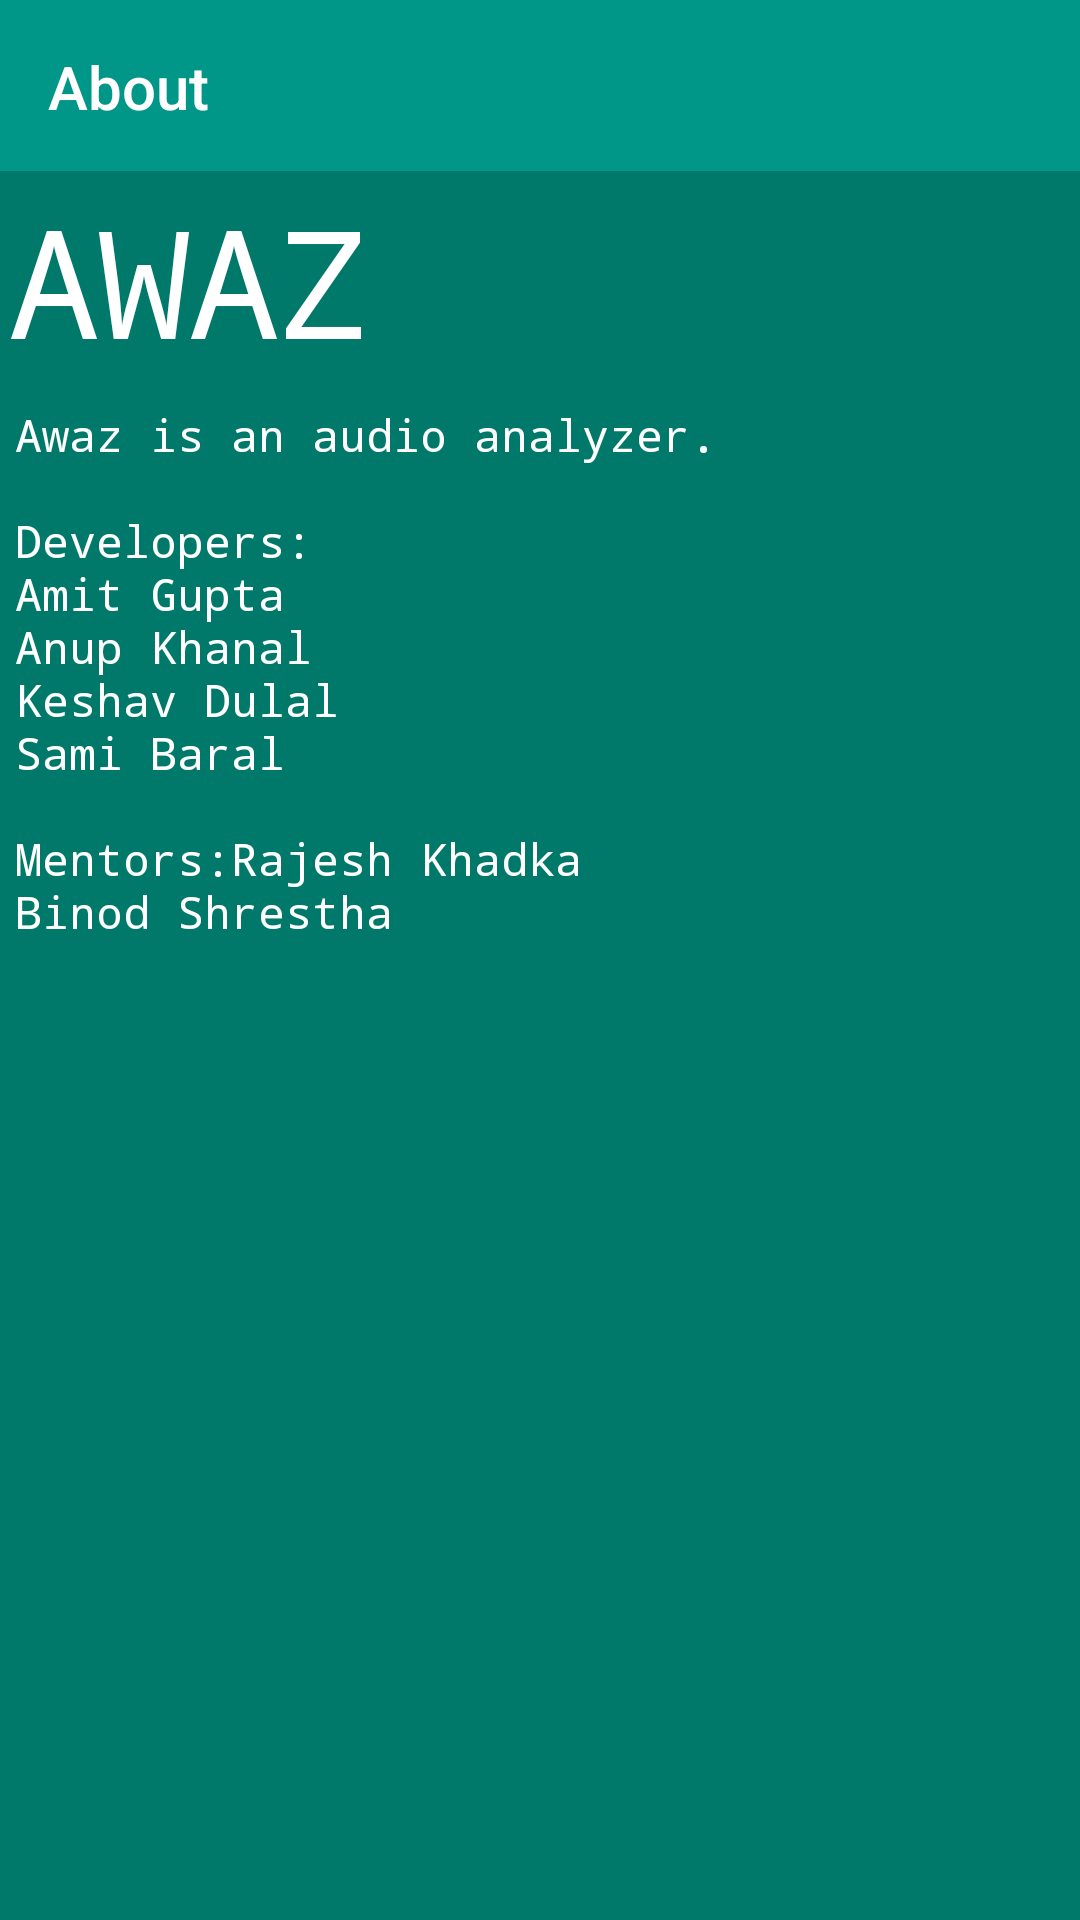

Android layout source for this screen:
<!-- AndroidManifest.xml: application theme AppTheme -->
<!-- res/layout/menu_about.xml -->
<?xml version="1.0" encoding="utf-8"?>
<LinearLayout xmlns:android="http://schemas.android.com/apk/res/android"
    xmlns:app="http://schemas.android.com/apk/res-auto"
    android:layout_width="match_parent"
    android:layout_height="match_parent"
    android:background="@color/colorPrimaryDark"
    android:orientation="vertical">

    
    <LinearLayout
        android:id="@+id/appnameLL"
        android:layout_width="match_parent"
        android:layout_height="wrap_content"
        android:background="@color/colorPrimary">

        <android.support.v7.widget.Toolbar
            android:id="@+id/toolbar"
            android:layout_width="match_parent"
            android:layout_height="wrap_content"
            android:layout_marginTop="1dp"
            android:background="@color/colorPrimary"
            app:title="@string/menu_about"
            app:titleTextColor="@color/white" />
    </LinearLayout>

    <TextView
        android:layout_width="match_parent"
        android:layout_height="wrap_content"
        android:layout_margin="3dp"
        android:text="@string/about_title"
        android:textColor="@color/white"
        android:textSize="50dp"
        android:typeface="monospace" />

    <TextView
        android:layout_width="match_parent"
        android:layout_height="wrap_content"
        android:layout_margin="5dp"
        android:text="@string/about_body"
        android:textColor="@color/white"
        android:textSize="15dp"
        android:typeface="monospace" />

</LinearLayout>
<!-- resources referenced by this layout -->
<resources>
  <color name="colorPrimary">#009688</color>
  <color name="colorPrimaryDark">#00796B</color>
  <color name="white">#ffffff</color>
  <string name="about_body">Awaz is an audio analyzer.\n\nDevelopers:\nAmit Gupta\nAnup Khanal\nKeshav Dulal\nSami Baral\n\nMentors:Rajesh Khadka\nBinod Shrestha</string>
  <string name="about_title">AWAZ</string>
  <string name="menu_about">About</string>
  <style name="AppTheme" parent="dolce">
          
          <item name="colorPrimary">@color/colorPrimary</item>
          <item name="colorPrimaryDark">@color/colorPrimaryDark</item>
          <item name="colorAccent">@color/colorAccent</item>
      </style>
  <style name="dolce" parent="Theme.AppCompat.Light.NoActionBar">
          <item name="colorPrimary">@color/holo_red_dark</item>
      </style>
  <color name="colorAccent">#FF5252</color>
  <color name="holo_red_dark">#d32f2f</color>
</resources>
